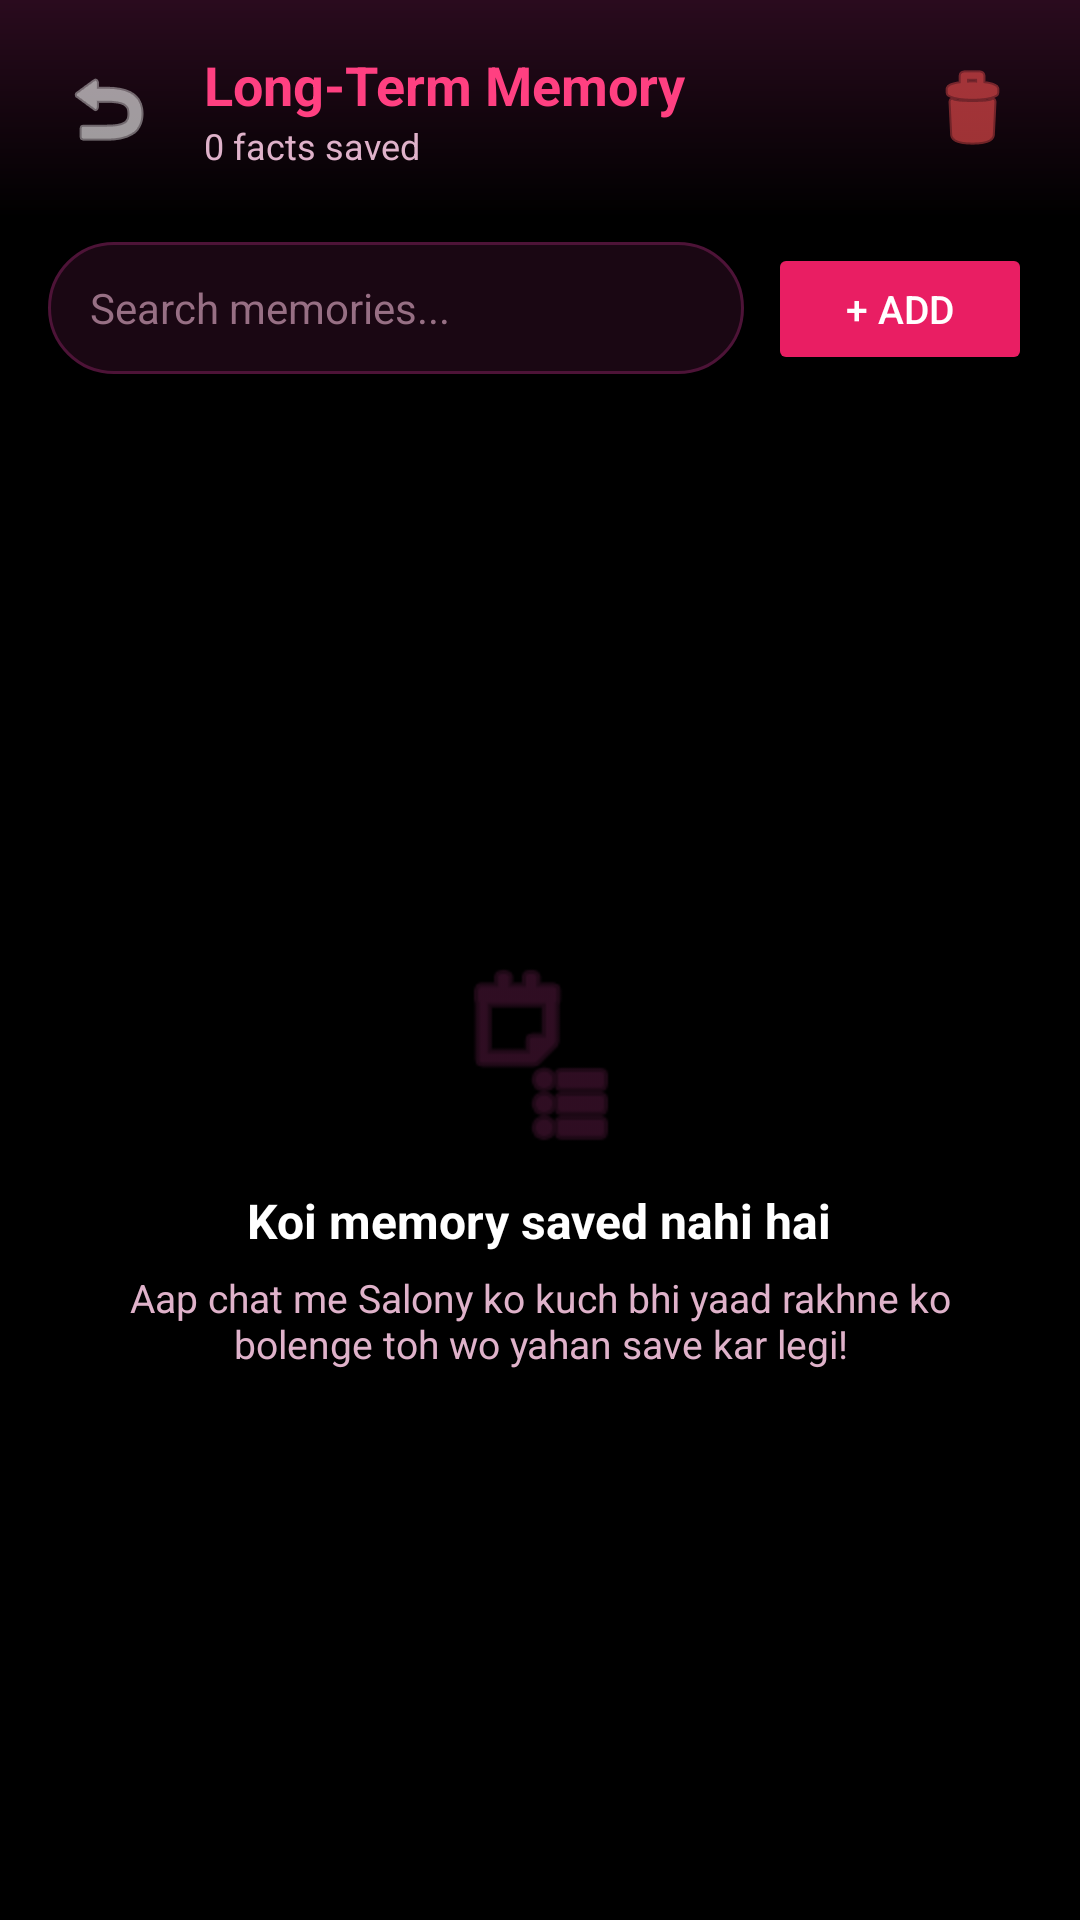

Layout XML and referenced resources for this Android screen:
<!-- AndroidManifest.xml: activity theme Theme.SalonyAI -->
<!-- res/layout/activity_memory.xml -->
<?xml version="1.0" encoding="utf-8"?>
<LinearLayout xmlns:android="http://schemas.android.com/apk/res/android"
    android:layout_width="match_parent"
    android:layout_height="match_parent"
    android:background="@color/bg_black"
    android:orientation="vertical">

    
    <LinearLayout
        android:layout_width="match_parent"
        android:layout_height="wrap_content"
        android:background="@drawable/bg_header_gradient"
        android:gravity="center_vertical"
        android:padding="16dp"
        android:orientation="horizontal">

        <ImageButton
            android:id="@+id/btnBackMemory"
            android:layout_width="40dp"
            android:layout_height="40dp"
            android:background="?attr/selectableItemBackgroundBorderless"
            android:src="@android:drawable/ic_menu_revert"
            android:contentDescription="Back"
            android:tint="@color/text_primary" />

        <LinearLayout
            android:layout_width="0dp"
            android:layout_height="wrap_content"
            android:layout_marginStart="12dp"
            android:layout_weight="1"
            android:orientation="vertical">

            <TextView
                android:layout_width="wrap_content"
                android:layout_height="wrap_content"
                android:text="Long-Term Memory"
                android:textColor="@color/pink_accent"
                android:textSize="18sp"
                android:textStyle="bold" />

            <TextView
                android:id="@+id/tvMemoryCount"
                android:layout_width="wrap_content"
                android:layout_height="wrap_content"
                android:text="0 facts saved"
                android:textColor="@color/text_secondary"
                android:textSize="12sp" />
        </LinearLayout>

        <ImageButton
            android:id="@+id/btnClearAllMemories"
            android:layout_width="40dp"
            android:layout_height="40dp"
            android:background="?attr/selectableItemBackgroundBorderless"
            android:src="@android:drawable/ic_menu_delete"
            android:contentDescription="Clear All Memories"
            android:tint="@color/error_red" />
    </LinearLayout>

    
    <LinearLayout
        android:layout_width="match_parent"
        android:layout_height="wrap_content"
        android:paddingStart="16dp"
        android:paddingTop="8dp"
        android:paddingEnd="16dp"
        android:paddingBottom="12dp"
        android:orientation="horizontal">

        <EditText
            android:id="@+id/etSearchMemory"
            android:layout_width="0dp"
            android:layout_height="44dp"
            android:layout_weight="1"
            android:background="@drawable/bg_input_bar"
            android:hint="Search memories..."
            android:paddingStart="14dp"
            android:paddingEnd="14dp"
            android:singleLine="true"
            android:textColor="@color/text_primary"
            android:textColorHint="@color/text_muted"
            android:textSize="14sp" />

        <Button
            android:id="@+id/btnAddMemory"
            android:layout_width="wrap_content"
            android:layout_height="44dp"
            android:layout_marginStart="8dp"
            android:backgroundTint="@color/pink_primary"
            android:text="+ Add"
            android:textColor="@color/white"
            android:textSize="13sp" />
    </LinearLayout>

    
    <FrameLayout
        android:layout_width="match_parent"
        android:layout_height="0dp"
        android:layout_weight="1"
        android:paddingStart="16dp"
        android:paddingEnd="16dp">

        <androidx.recyclerview.widget.RecyclerView
            android:id="@+id/rvMemories"
            android:layout_width="match_parent"
            android:layout_height="match_parent"
            android:clipToPadding="false"
            android:paddingTop="4dp"
            android:paddingBottom="16dp" />

        <LinearLayout
            android:id="@+id/layoutEmptyMemories"
            android:layout_width="match_parent"
            android:layout_height="match_parent"
            android:gravity="center"
            android:orientation="vertical"
            android:padding="24dp">

            <ImageView
                android:layout_width="64dp"
                android:layout_height="64dp"
                android:src="@android:drawable/ic_menu_agenda"
                android:tint="@color/card_burgundy_border"
                android:contentDescription="No Memories" />

            <TextView
                android:layout_width="wrap_content"
                android:layout_height="wrap_content"
                android:layout_marginTop="12dp"
                android:text="Koi memory saved nahi hai"
                android:textColor="@color/text_primary"
                android:textSize="16sp"
                android:textStyle="bold" />

            <TextView
                android:layout_width="wrap_content"
                android:layout_height="wrap_content"
                android:layout_marginTop="6dp"
                android:gravity="center"
                android:text="Aap chat me Salony ko kuch bhi yaad rakhne ko bolenge toh wo yahan save kar legi!"
                android:textColor="@color/text_secondary"
                android:textSize="13sp" />
        </LinearLayout>
    </FrameLayout>

</LinearLayout>
<!-- resources referenced by this layout -->
<resources>
  <color name="bg_black">#000000</color>
  <color name="card_burgundy_border">#4E1639</color>
  <color name="error_red">#FF5252</color>
  <color name="pink_accent">#FF4081</color>
  <color name="pink_primary">#E91E63</color>
  <color name="text_muted">#976F84</color>
  <color name="text_primary">#FFFFFF</color>
  <color name="text_secondary">#DFB2CA</color>
  <color name="white">#FFFFFFFF</color>
  <!-- drawable bg_header_gradient (drawable) -->
  <?xml version="1.0" encoding="utf-8"?>
  <shape xmlns:android="http://schemas.android.com/apk/res/android"
      android:shape="rectangle">
      <gradient
          android:angle="270"
          android:startColor="#2A0B1E"
          android:endColor="#000000"
          android:type="linear" />
  </shape>
  <!-- drawable bg_input_bar (drawable) -->
  <?xml version="1.0" encoding="utf-8"?>
  <shape xmlns:android="http://schemas.android.com/apk/res/android"
      android:shape="rectangle">
      <solid android:color="#1A0713" />
      <stroke
          android:width="1dp"
          android:color="#4D1337" />
      <corners android:radius="26dp" />
  </shape>
  <style name="Theme.SalonyAI" parent="Theme.Material3.Dark.NoActionBar">
          <item name="colorPrimary">@color/pink_accent</item>
          <item name="colorPrimaryVariant">@color/pink_primary</item>
          <item name="colorOnPrimary">@color/white</item>
          <item name="colorSecondary">@color/pink_soft</item>
          <item name="colorOnSecondary">@color/bg_black</item>
          <item name="android:windowBackground">@color/bg_black</item>
          <item name="android:statusBarColor">@color/bg_black</item>
          <item name="android:navigationBarColor">@color/bg_black</item>
          <item name="android:windowLightStatusBar">false</item>
      </style>
  <color name="pink_soft">#FF80AB</color>
</resources>
